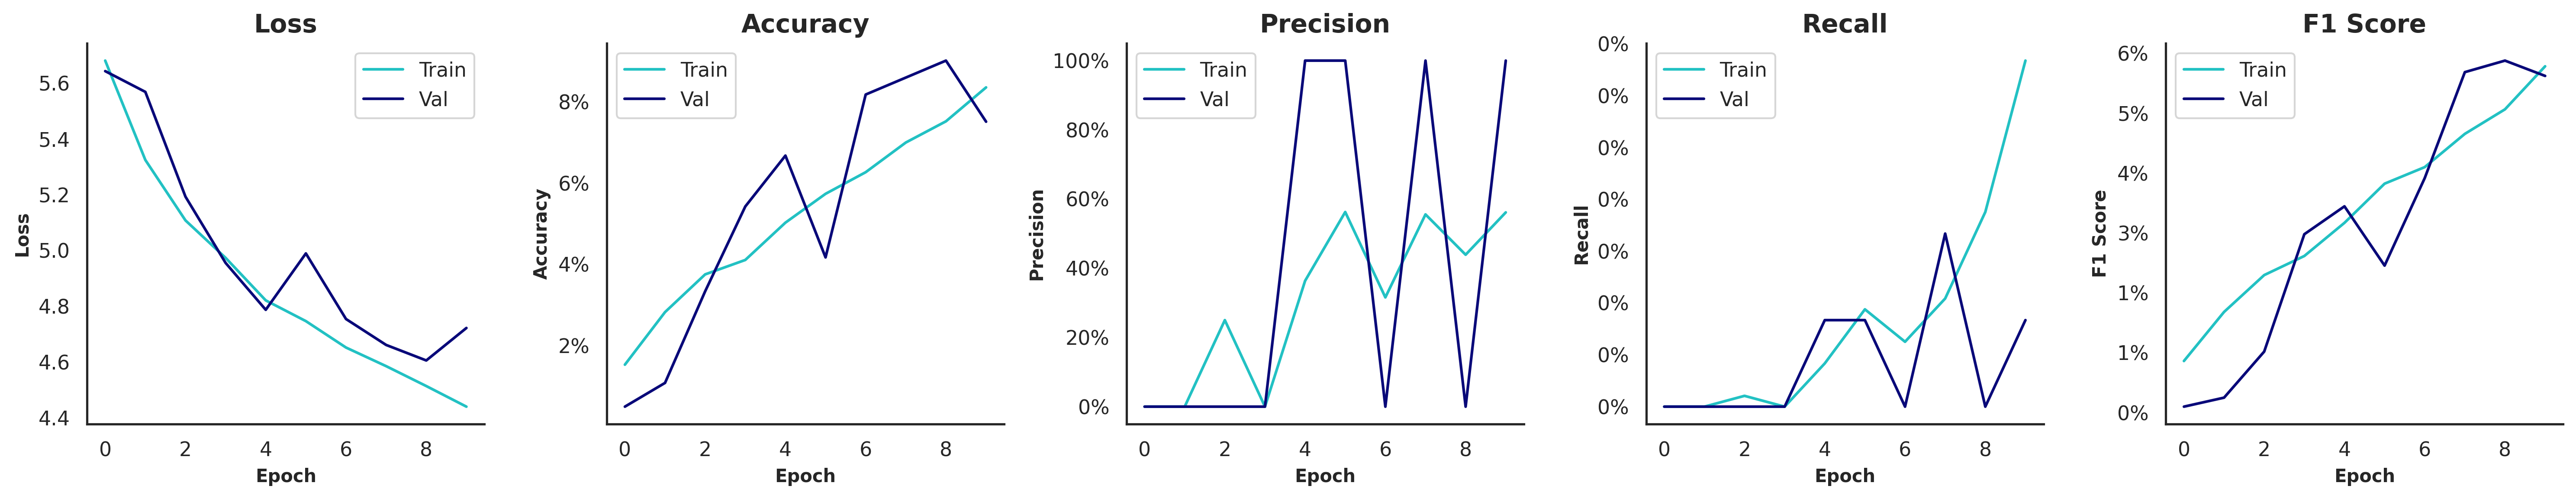

The data file committed next to this chart (first rows):
, , , Train, Train, Train, Train, Train, Validation, Validation, Validation, Validation, Validation, Test, Test, Test, Test, Test
, , Time of Execution, Accuracy, Precision, Recall, F1 Score, AUROC, Accuracy, Precision, Recall, F1 Score, AUROC, Accuracy, Precision, Recall, F1 Score, AUROC
Model, Variation, , , , , , , , , , , , , , , , 
Baseline Model, Weights | Grayscale=F | Contrast=F | Sat…, 571.1, 0.0836, 0.5614, 0.0033, 0.0579, 0.7911, 0.0751, 1.0, 0.0008, 0.0562, 0.7554, 0.0717, 0.0, 0.0, 0.0527, 0.7497
